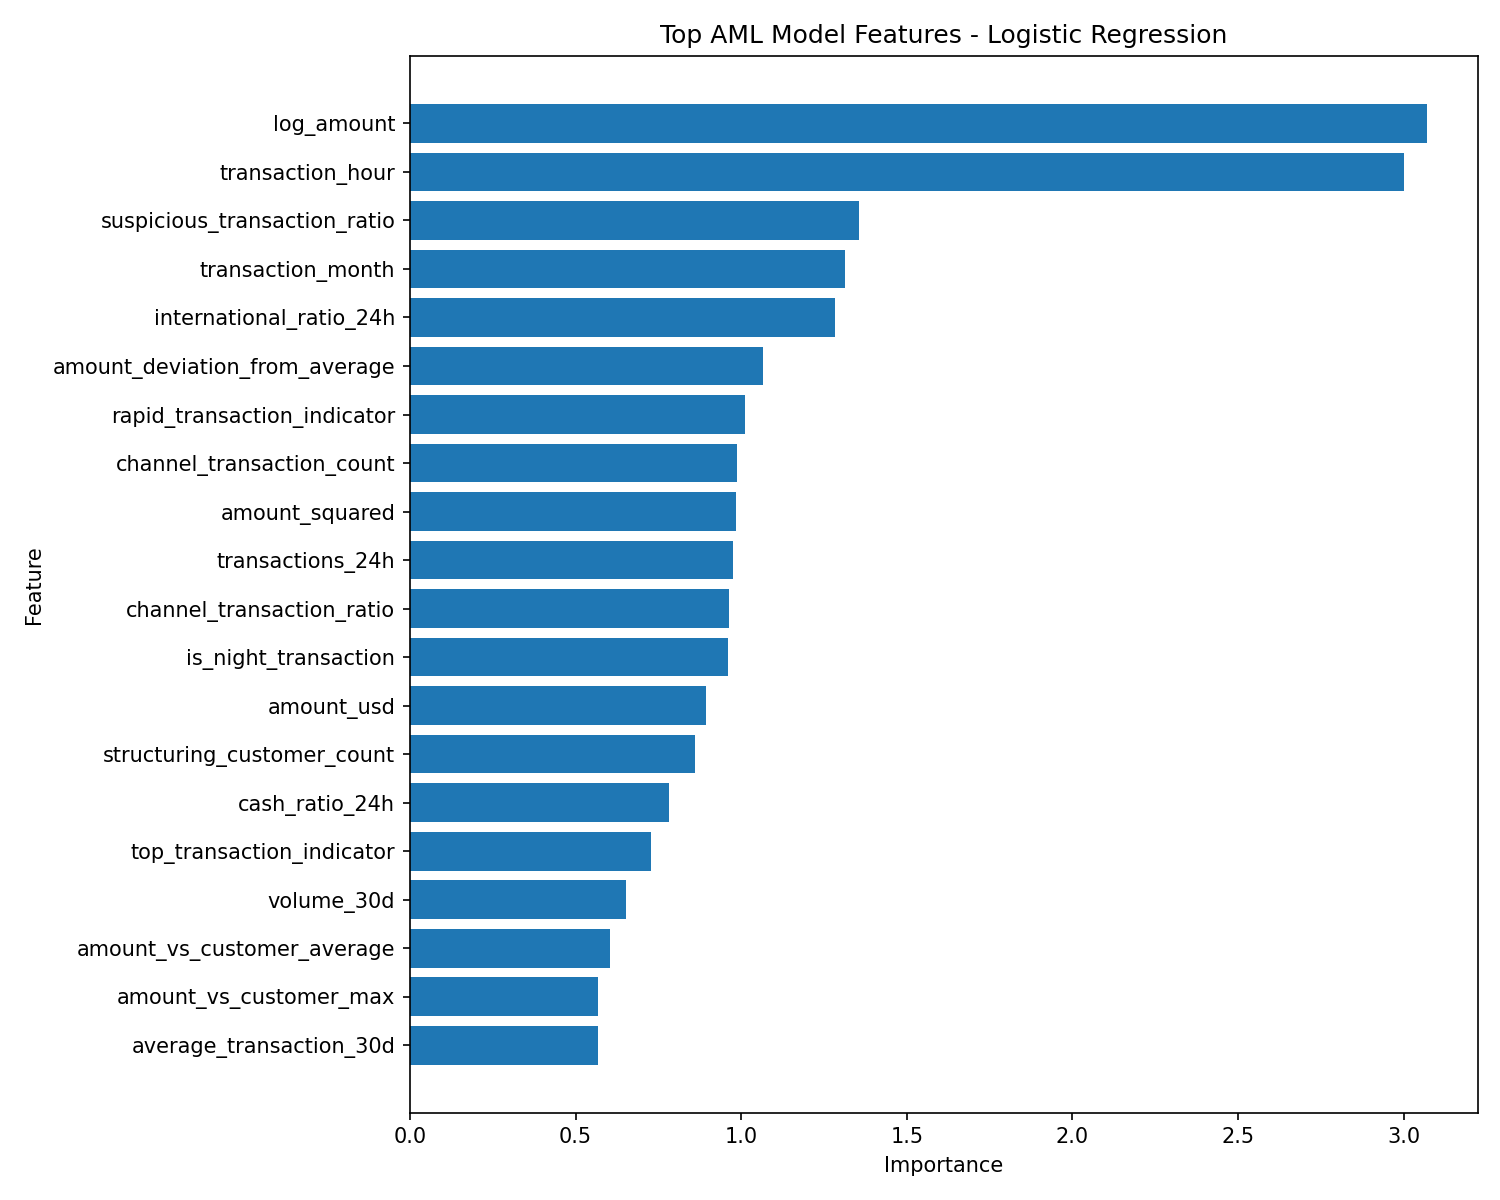

The table this chart was drawn from, first rows:
feature, importance
log_amount, 3.07
transaction_hour, 3.001
suspicious_transaction_ratio, 1.357
transaction_month, 1.315
international_ratio_24h, 1.284
amount_deviation_from_average, 1.067
rapid_transaction_indicator, 1.01
channel_transaction_count, 0.9869
amount_squared, 0.9853
transactions_24h, 0.9744
channel_transaction_ratio, 0.9628
is_night_transaction, 0.9609
amount_usd, 0.8928
structuring_customer_count, 0.8597
cash_ratio_24h, 0.7818
top_transaction_indicator, 0.7279
volume_30d, 0.6512
amount_vs_customer_average, 0.6053
amount_vs_customer_max, 0.5685
average_transaction_30d, 0.5668
structuring_ratio, 0.5664
rapid_movement_ratio, 0.5472
customer_volume_share, 0.543
transactions_7d, 0.3987
transaction_vs_monthly_income, 0.3976
unique_counterparties, 0.3935
volume_24h, 0.3932
customer_total_transactions, 0.3631
rule_alert_ratio, 0.3529
is_small_cash_transaction, 0.3426
customer_total_volume, 0.2865
is_weekend, 0.2854
counterparty_diversity_ratio, 0.2799
annual_transaction_volume_vs_income, 0.2667
pep_flag, 0.2551
customer_max_transaction, 0.2541
high_customer_risk, 0.2443
unique_destination_countries, 0.2329
mule_behavior_indicator, 0.229
transactions_30d, 0.2097
transaction_day_of_week, 0.2057
near_10000_threshold, 0.1913
amount_zscore, 0.1863
customer_risk_numeric, 0.1731
customer_min_transaction, 0.1727
transaction_day, 0.1718
average_transaction_24h, 0.1674
customer_transaction_std, 0.155
international_ratio, 0.1486
cash_ratio, 0.144
rapid_movement_flag, 0.1317
layering_behavior_score, 0.1317
minutes_since_previous_transaction, 0.1086
adverse_media_flag, 0.1073
volume_7d, 0.1044
cash_transactions_24h, 0.104
multiple_near_threshold, 0.1014
high_risk_customer_profile, 0.09867
customer_risk_indicator_count, 0.0963
funnel_behavior_score, 0.09272
... 10 more rows
